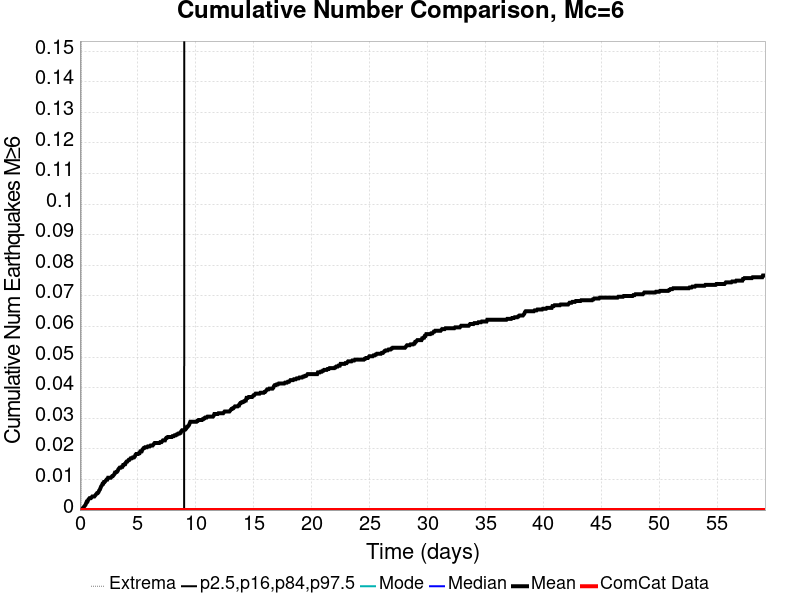

The table this chart was drawn from, first rows:
Time (days), ComCat Data, Simulation Mean, Simulation Median, Simulation Mode, Simulation Minimum, Simulation Maximum, 2.5 %-ile, 16 %-ile, 84 %-ile, 97.5 %-ile
0.0, 0.0, 0.0, 0.0, 0.0, 0.0, 0.0, 0.0, 0.0, 0.0, 0.0
0.05918, 0.0, 0.0, 0.0, 0.0, 0.0, 0.0, 0.0, 0.0, 0.0, 0.0
0.1184, 0.0, 0.0, 0.0, 0.0, 0.0, 0.0, 0.0, 0.0, 0.0, 0.0
0.1775, 0.0, 2.7777778E-4, 0.0, 0.0, 0.0, 1.0, 0.0, 0.0, 0.0, 0.0
0.2367, 0.0, 5.5555557E-4, 0.0, 0.0, 0.0, 1.0, 0.0, 0.0, 0.0, 0.0
0.2959, 0.0, 8.3333335E-4, 0.0, 0.0, 0.0, 1.0, 0.0, 0.0, 0.0, 0.0
0.3551, 0.0, 0.001111, 0.0, 0.0, 0.0, 1.0, 0.0, 0.0, 0.0, 0.0
0.4143, 0.0, 0.001389, 0.0, 0.0, 0.0, 1.0, 0.0, 0.0, 0.0, 0.0
0.4734, 0.0, 0.001667, 0.0, 0.0, 0.0, 1.0, 0.0, 0.0, 0.0, 0.0
0.5326, 0.0, 0.002222, 0.0, 0.0, 0.0, 1.0, 0.0, 0.0, 0.0, 0.0
0.5918, 0.0, 0.002778, 0.0, 0.0, 0.0, 1.0, 0.0, 0.0, 0.0, 0.0
0.651, 0.0, 0.002778, 0.0, 0.0, 0.0, 1.0, 0.0, 0.0, 0.0, 0.0
0.7102, 0.0, 0.003333, 0.0, 0.0, 0.0, 2.0, 0.0, 0.0, 0.0, 0.0
0.7693, 0.0, 0.003611, 0.0, 0.0, 0.0, 2.0, 0.0, 0.0, 0.0, 0.0
0.8285, 0.0, 0.003889, 0.0, 0.0, 0.0, 2.0, 0.0, 0.0, 0.0, 0.0
0.8877, 0.0, 0.003889, 0.0, 0.0, 0.0, 2.0, 0.0, 0.0, 0.0, 0.0
0.9469, 0.0, 0.003889, 0.0, 0.0, 0.0, 2.0, 0.0, 0.0, 0.0, 0.0
1.006, 0.0, 0.004167, 0.0, 0.0, 0.0, 2.0, 0.0, 0.0, 0.0, 0.0
1.065, 0.0, 0.004444, 0.0, 0.0, 0.0, 2.0, 0.0, 0.0, 0.0, 0.0
1.124, 0.0, 0.004444, 0.0, 0.0, 0.0, 2.0, 0.0, 0.0, 0.0, 0.0
1.184, 0.0, 0.004444, 0.0, 0.0, 0.0, 2.0, 0.0, 0.0, 0.0, 0.0
1.243, 0.0, 0.004444, 0.0, 0.0, 0.0, 2.0, 0.0, 0.0, 0.0, 0.0
1.302, 0.0, 0.004722, 0.0, 0.0, 0.0, 2.0, 0.0, 0.0, 0.0, 0.0
1.361, 0.0, 0.005, 0.0, 0.0, 0.0, 2.0, 0.0, 0.0, 0.0, 0.0
1.42, 0.0, 0.005278, 0.0, 0.0, 0.0, 2.0, 0.0, 0.0, 0.0, 0.0
1.479, 0.0, 0.005556, 0.0, 0.0, 0.0, 2.0, 0.0, 0.0, 0.0, 0.0
1.539, 0.0, 0.005556, 0.0, 0.0, 0.0, 2.0, 0.0, 0.0, 0.0, 0.0
1.598, 0.0, 0.005833, 0.0, 0.0, 0.0, 2.0, 0.0, 0.0, 0.0, 0.0
1.657, 0.0, 0.006389, 0.0, 0.0, 0.0, 2.0, 0.0, 0.0, 0.0, 0.0
1.716, 0.0, 0.006667, 0.0, 0.0, 0.0, 2.0, 0.0, 0.0, 0.0, 0.0
1.775, 0.0, 0.007222, 0.0, 0.0, 0.0, 2.0, 0.0, 0.0, 0.0, 0.0
1.835, 0.0, 0.007778, 0.0, 0.0, 0.0, 2.0, 0.0, 0.0, 0.0, 0.0
1.894, 0.0, 0.008056, 0.0, 0.0, 0.0, 2.0, 0.0, 0.0, 0.0, 0.0
1.953, 0.0, 0.008611, 0.0, 0.0, 0.0, 2.0, 0.0, 0.0, 0.0, 0.0
2.012, 0.0, 0.008611, 0.0, 0.0, 0.0, 2.0, 0.0, 0.0, 0.0, 0.0
2.071, 0.0, 0.009167, 0.0, 0.0, 0.0, 2.0, 0.0, 0.0, 0.0, 0.0
2.13, 0.0, 0.009167, 0.0, 0.0, 0.0, 2.0, 0.0, 0.0, 0.0, 0.0
2.19, 0.0, 0.009444, 0.0, 0.0, 0.0, 2.0, 0.0, 0.0, 0.0, 0.0
2.249, 0.0, 0.009722, 0.0, 0.0, 0.0, 2.0, 0.0, 0.0, 0.0, 0.0
2.308, 0.0, 0.01, 0.0, 0.0, 0.0, 2.0, 0.0, 0.0, 0.0, 0.0
2.367, 0.0, 0.01, 0.0, 0.0, 0.0, 2.0, 0.0, 0.0, 0.0, 0.0
2.426, 0.0, 0.01056, 0.0, 0.0, 0.0, 2.0, 0.0, 0.0, 0.0, 0.0
2.486, 0.0, 0.01056, 0.0, 0.0, 0.0, 2.0, 0.0, 0.0, 0.0, 0.0
2.545, 0.0, 0.01056, 0.0, 0.0, 0.0, 2.0, 0.0, 0.0, 0.0, 0.0
2.604, 0.0, 0.01056, 0.0, 0.0, 0.0, 2.0, 0.0, 0.0, 0.0, 0.0
2.663, 0.0, 0.01056, 0.0, 0.0, 0.0, 2.0, 0.0, 0.0, 0.0, 0.0
2.722, 0.0, 0.01083, 0.0, 0.0, 0.0, 2.0, 0.0, 0.0, 0.0, 0.0
2.781, 0.0, 0.01111, 0.0, 0.0, 0.0, 2.0, 0.0, 0.0, 0.0, 0.0
2.841, 0.0, 0.01111, 0.0, 0.0, 0.0, 2.0, 0.0, 0.0, 0.0, 0.0
2.9, 0.0, 0.01139, 0.0, 0.0, 0.0, 2.0, 0.0, 0.0, 0.0, 0.0
2.959, 0.0, 0.01167, 0.0, 0.0, 0.0, 2.0, 0.0, 0.0, 0.0, 0.0
3.018, 0.0, 0.01222, 0.0, 0.0, 0.0, 2.0, 0.0, 0.0, 0.0, 0.0
3.077, 0.0, 0.01222, 0.0, 0.0, 0.0, 2.0, 0.0, 0.0, 0.0, 0.0
3.137, 0.0, 0.0125, 0.0, 0.0, 0.0, 2.0, 0.0, 0.0, 0.0, 0.0
3.196, 0.0, 0.0125, 0.0, 0.0, 0.0, 2.0, 0.0, 0.0, 0.0, 0.0
3.255, 0.0, 0.01278, 0.0, 0.0, 0.0, 2.0, 0.0, 0.0, 0.0, 0.0
3.314, 0.0, 0.01333, 0.0, 0.0, 0.0, 2.0, 0.0, 0.0, 0.0, 0.0
3.373, 0.0, 0.01361, 0.0, 0.0, 0.0, 2.0, 0.0, 0.0, 0.0, 0.0
3.432, 0.0, 0.01389, 0.0, 0.0, 0.0, 2.0, 0.0, 0.0, 0.0, 0.0
3.492, 0.0, 0.01389, 0.0, 0.0, 0.0, 2.0, 0.0, 0.0, 0.0, 0.0
... 940 more rows
